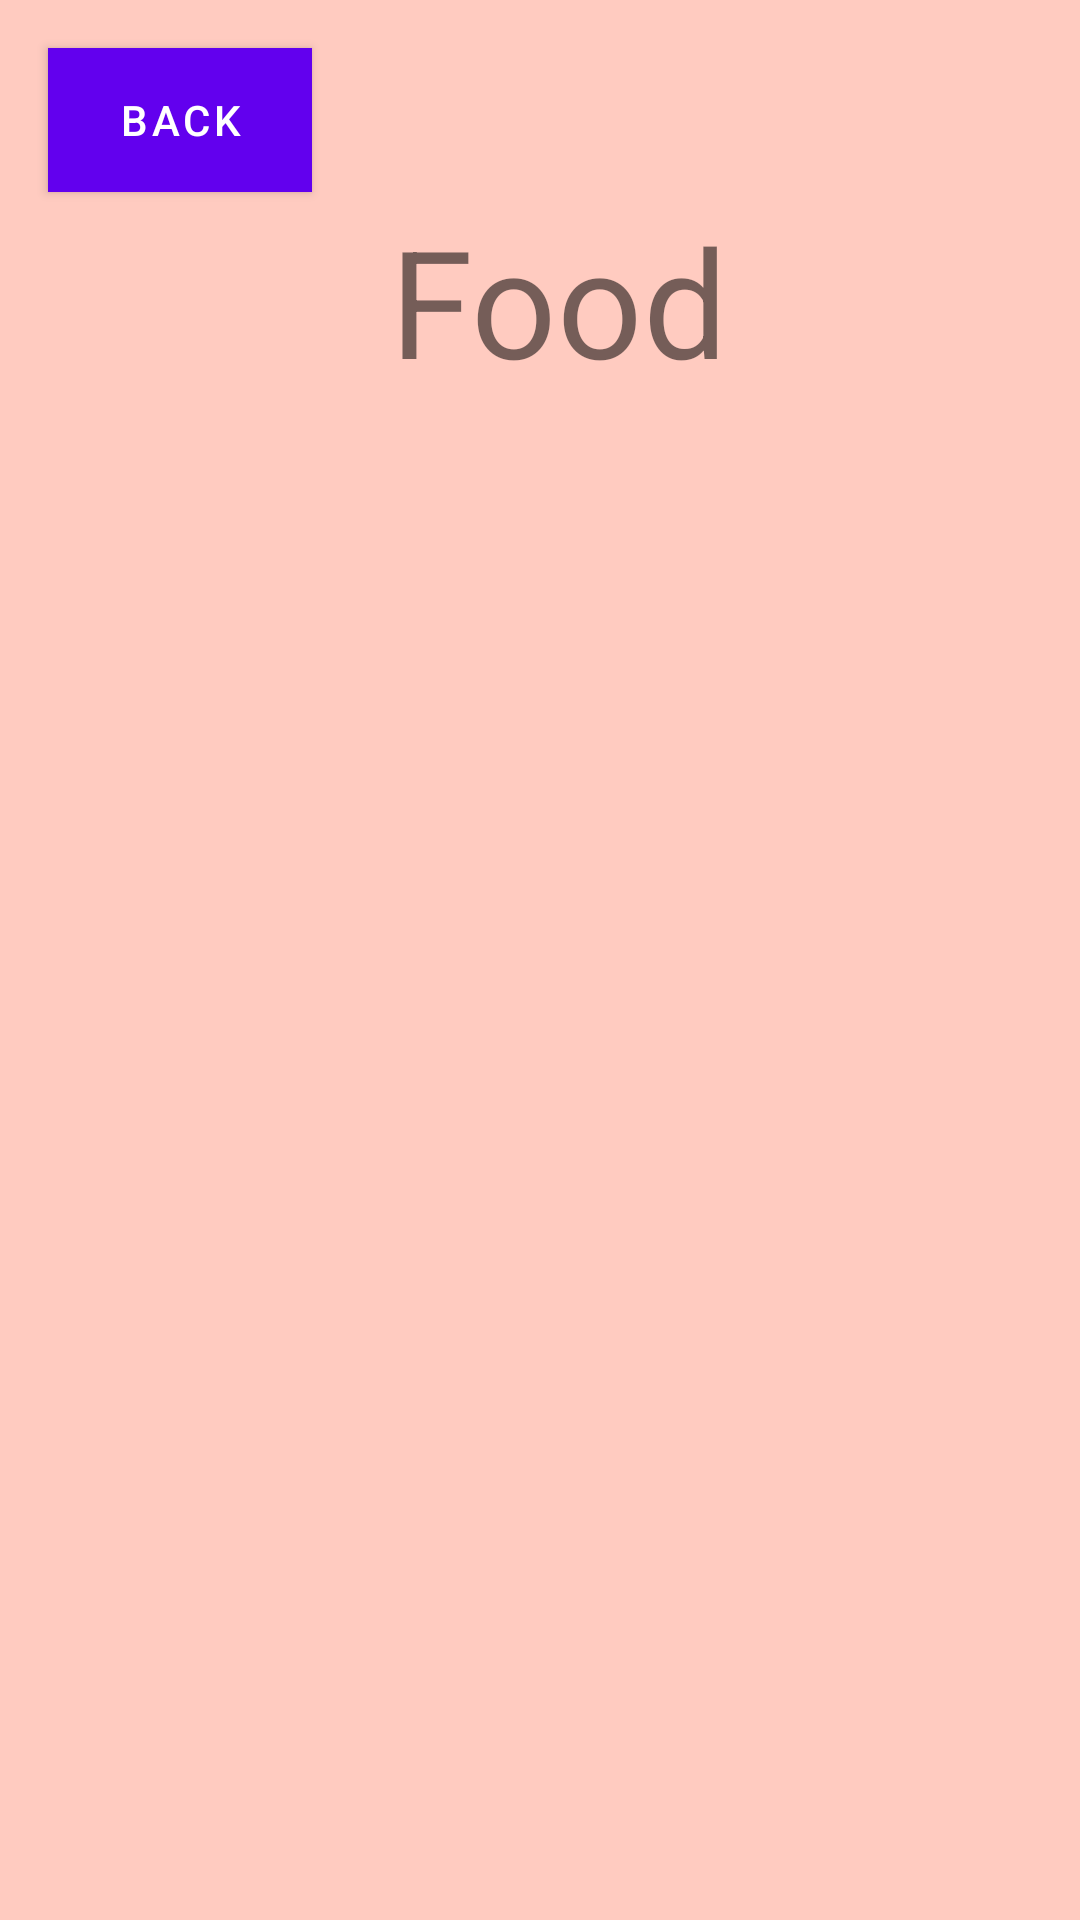

Layout XML and referenced resources for this Android screen:
<!-- AndroidManifest.xml: fallback theme Theme.MaterialComponents.DayNight.NoActionBar -->
<!-- res/layout/activity_food_menu.xml -->
<RelativeLayout
    xmlns:android="http://schemas.android.com/apk/res/android"
    xmlns:app="http://schemas.android.com/apk/res-auto"
    xmlns:tools="http://schemas.android.com/tools"
    android:layout_width="410dp"
    android:layout_height="match_parent"
    android:orientation="vertical"
    android:background="#FFCBC0"
    android:layout_gravity="center_horizontal">
    <Button
        android:id="@+id/backButton"
        android:layout_width="wrap_content"
        android:layout_height="wrap_content"
        android:layout_marginStart="16dp"
        android:layout_marginTop="16dp"
        android:layout_marginEnd="16dp"
        android:layout_marginBottom="16dp"
        android:background="#DCD5D8"
        android:text="Back" />
    <LinearLayout
        android:layout_width="400dp"
        android:layout_height="200dp"
        android:orientation="horizontal">

        <TextView
            android:id="@+id/menuTitle"
            android:layout_marginLeft="130dp"
            android:layout_gravity="center"
            android:layout_width="wrap_content"
            android:layout_height="wrap_content"
            android:textSize="50sp"
            android:text="Food" />
    </LinearLayout>

    <LinearLayout
        android:layout_width="350dp"
        android:layout_height="500dp"
        android:layout_marginLeft="30dp"
        android:layout_marginTop="150dp"
        android:orientation="vertical"
        android:background="@drawable/border_background">

        <GridView
            android:layout_width="match_parent"
            android:layout_height="match_parent"
            android:id="@+id/gridView"
            android:numColumns="2"/>

    </LinearLayout>
</RelativeLayout>
<!-- resources referenced by this layout -->
<resources>

</resources>
